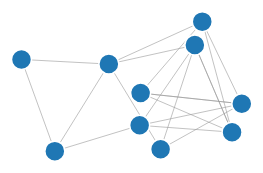
D3 v3 page, settled after 360 driven frames (6 s of simulated time); the page loaded 1 data file(s).

var width = 960,height = 500;var color = d3.scale.category20();var force = d3.layout.force().charge(-120).linkDistance(100).size([width, height]);var svg = d3.select("body").append("svg").attr("width", width).attr("height", height);d3.json("data.json", function(error, graph) {if (error) throw error;force.nodes(graph.nodes).links(graph.links).start();var link = svg.selectAll(".link").data(graph.links).enter().append("line") .attr("class", "link").style("stroke-width", function(d) { return Math.sqrt(d.value); }); var node = svg.selectAll(".node").data(graph.nodes).enter().append("circle").attr("class", "node").attr("r", 10).style("fill", function(d) { return color(d.group); }).call(force.drag);node.append("title").text(function(d) { return d.name; });force.on("tick", function() {link.attr("x1", function(d) { return d.source.x; }).attr("y1", function(d) { return d.source.y; }).attr("x2", function(d) { return d.target.x; }).attr("y2", function(d) { return d.target.y; });node.attr("cx", function(d) { return d.x; }).attr("cy", function(d) { return d.y; });});});

### data: data.json
{
 "nodes": [
  {
   "name": "0",
   "group": 1
  },
  {
   "name": "1",
   "group": 1
  },
  {
   "name": "2",
   "group": 1
  },
  {
   "name": "3",
   "group": 1
  },
  {
   "name": "4",
   "group": 1
  },
  {
   "name": "5",
   "group": 1
  },
  {
   "name": "6",
   "group": 1
  },
  {
   "name": "7",
   "group": 1
  },
  "... 2 more items"
 ],
 "links": [
  {
   "source": 0,
   "target": 2,
   "value": 1
  },
  {
   "source": 0,
   "target": 9,
   "value": 1
  },
  {
   "source": 1,
   "target": 1,
   "value": 1
  },
  {
   "source": 2,
   "target": 2,
   "value": 1
  },
  {
   "source": 2,
   "target": 3,
   "value": 1
  },
  {
   "source": 2,
   "target": 5,
   "value": 1
  },
  {
   "source": 3,
   "target": 0,
   "value": 1
  },
  {
   "source": 3,
   "target": 1,
   "value": 1
  },
  "... 17 more items"
 ]
}